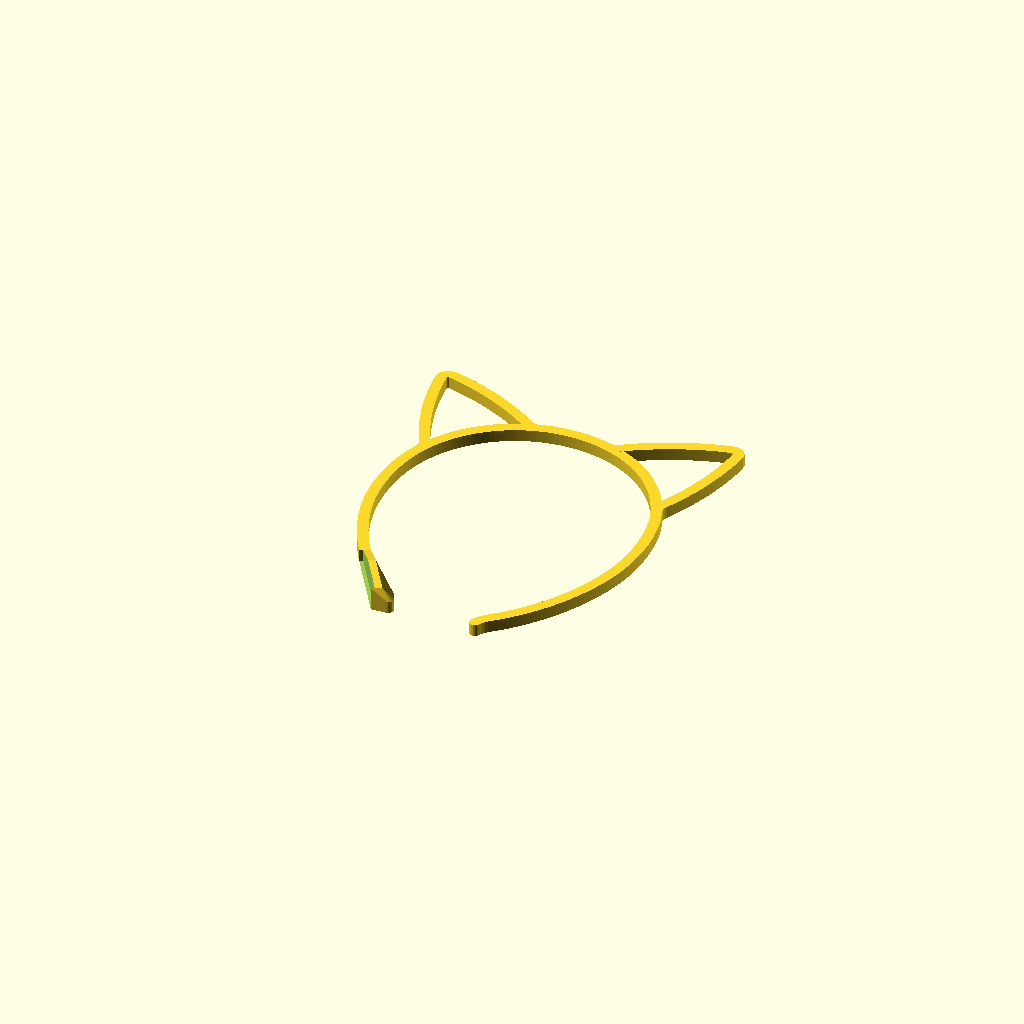
Cell 1: the model at its default parameters.
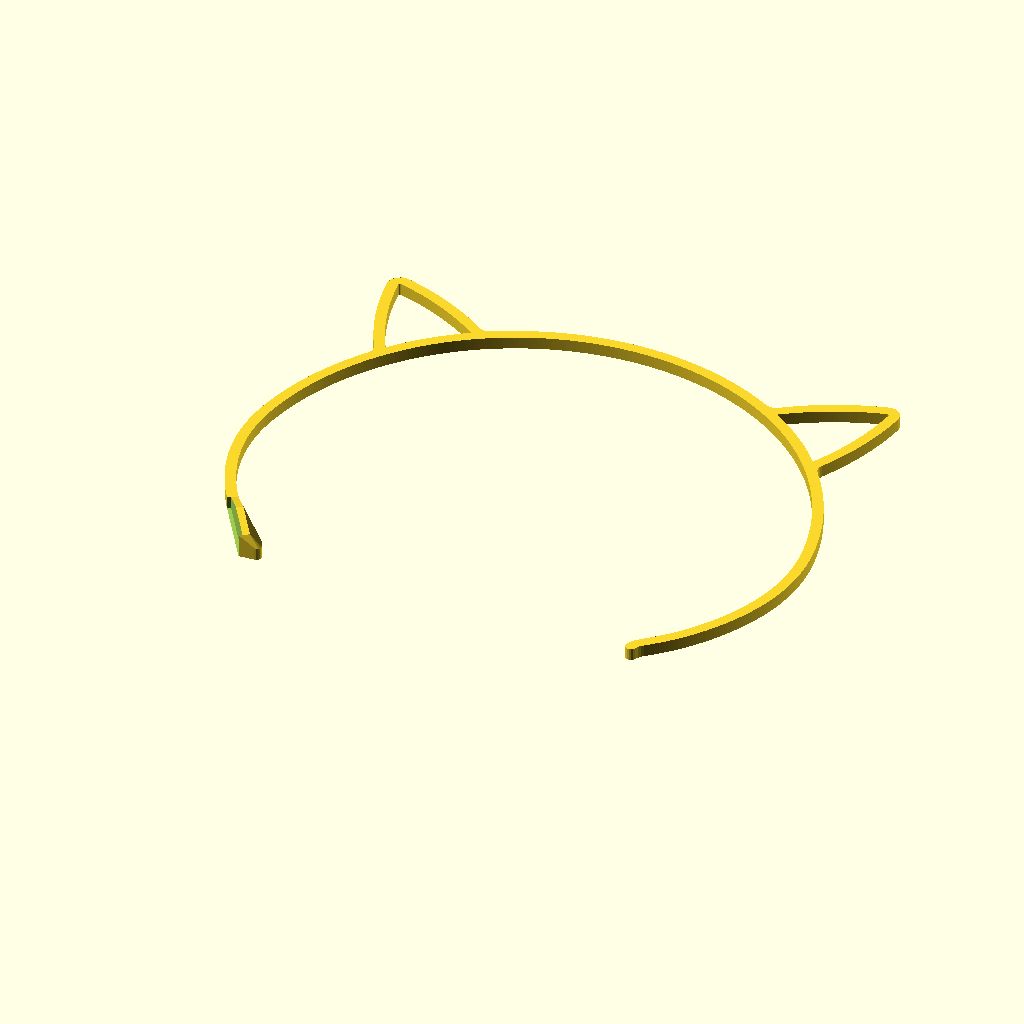
Cell 2 — upperRadius set to 120, the other parameters unchanged.
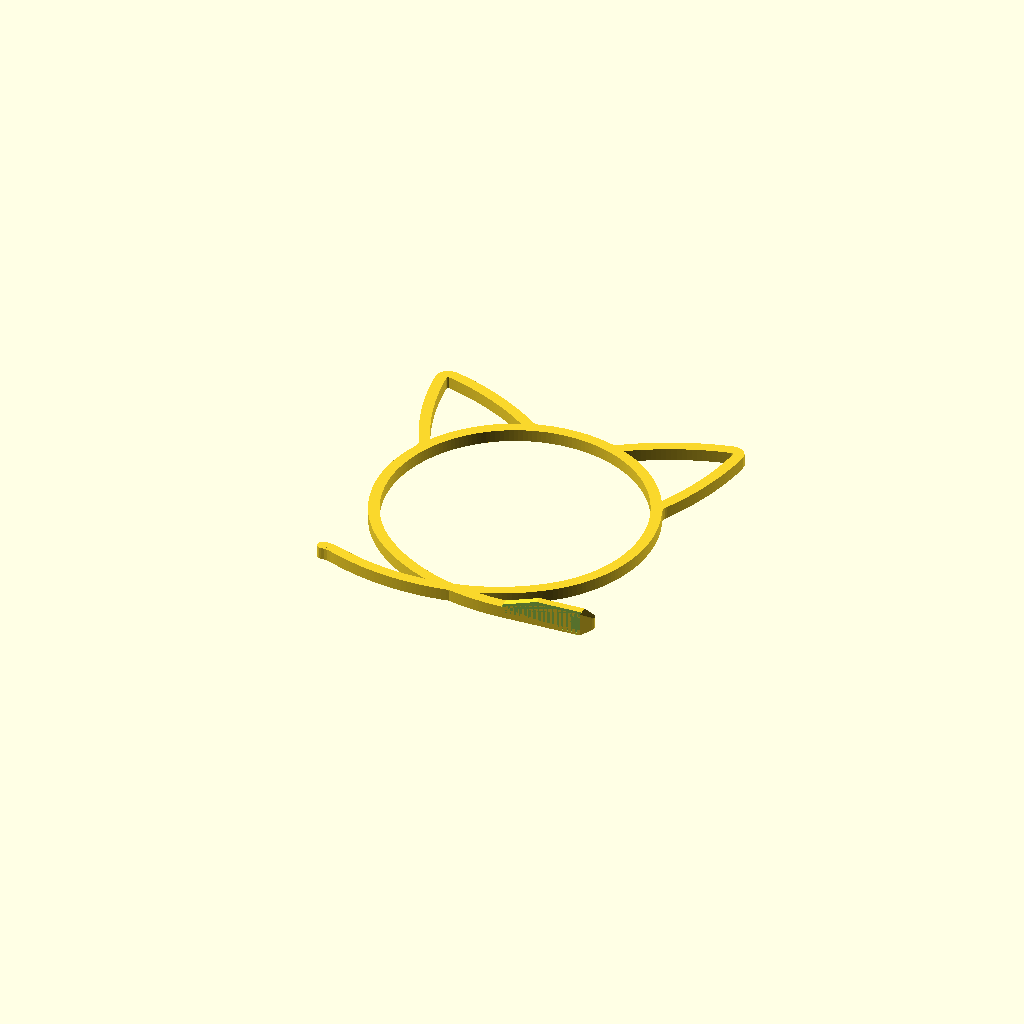
Cell 3 — upperAngle set to 140, the other parameters unchanged.
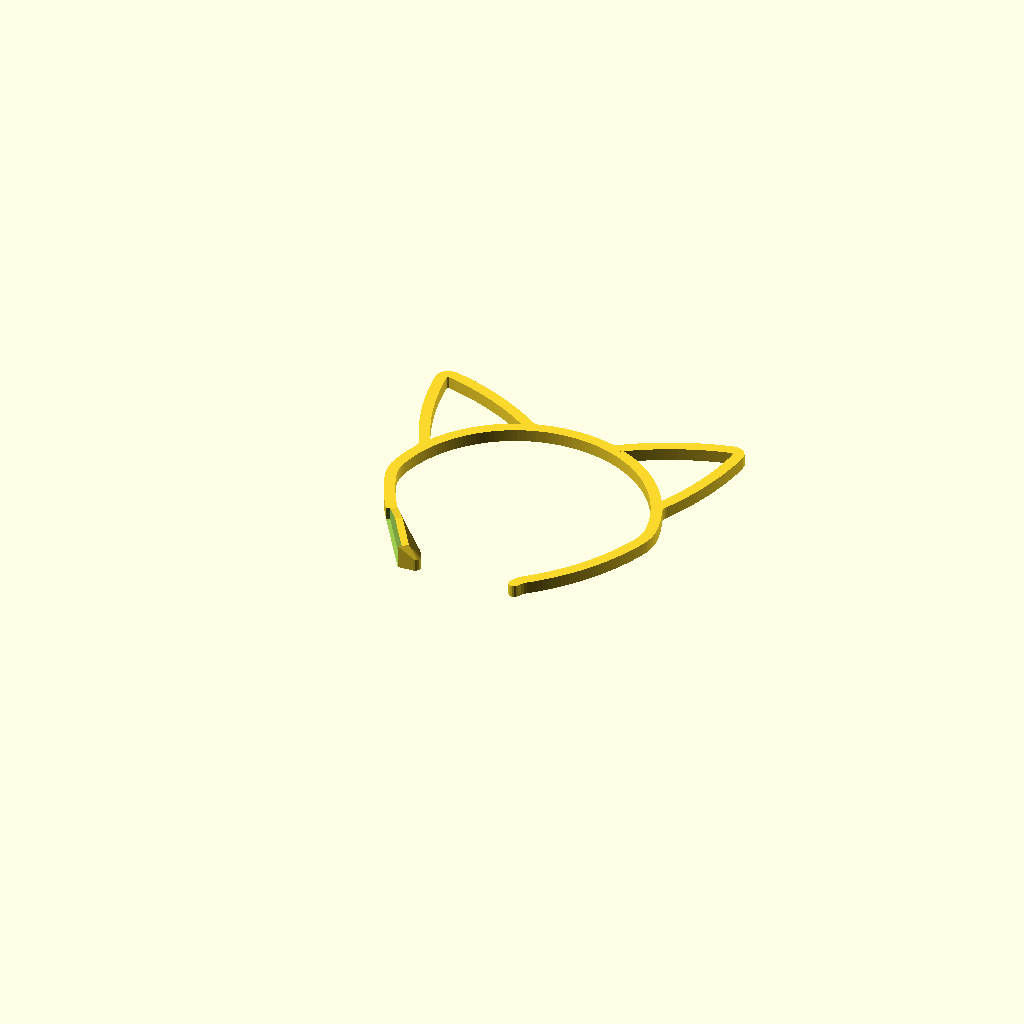
Cell 4: middleRadius = 20 (everything else at default).
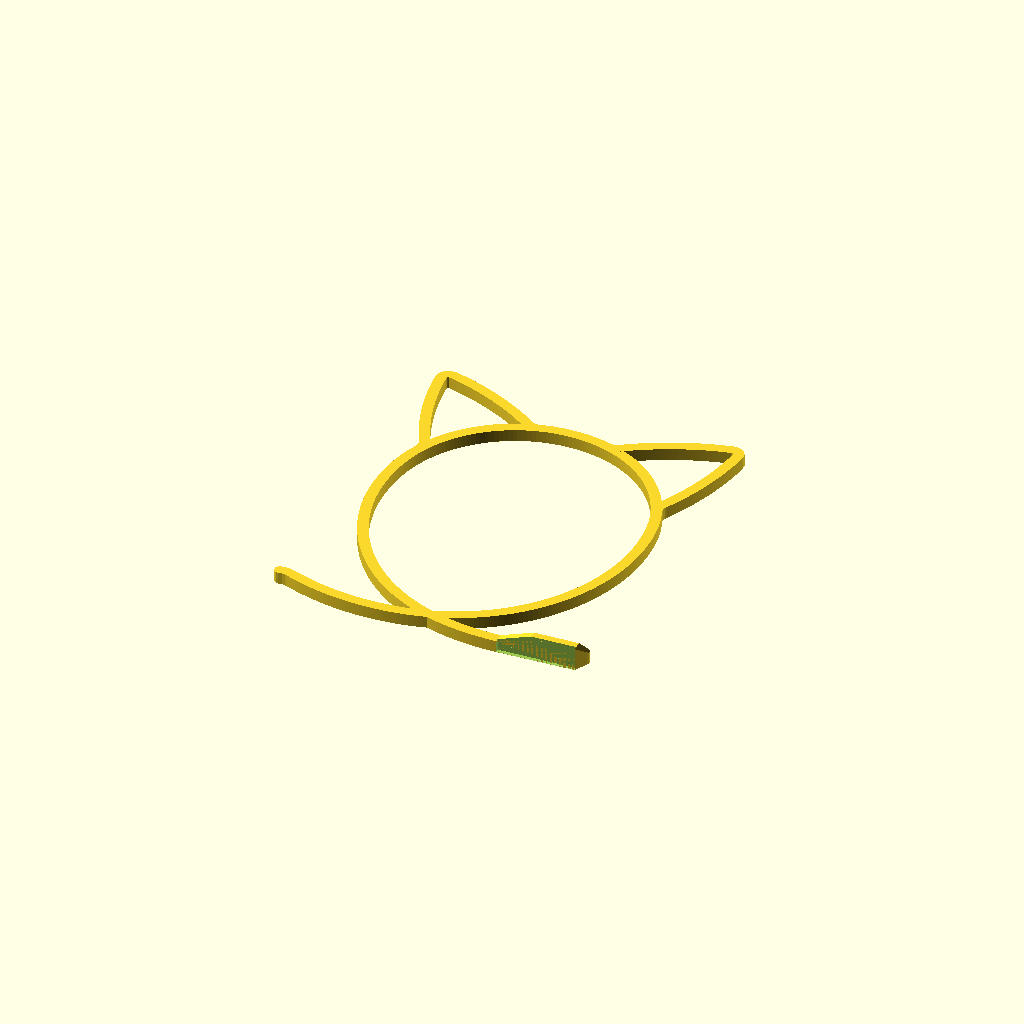
Cell 5: middleAngle = 90 (everything else at default).
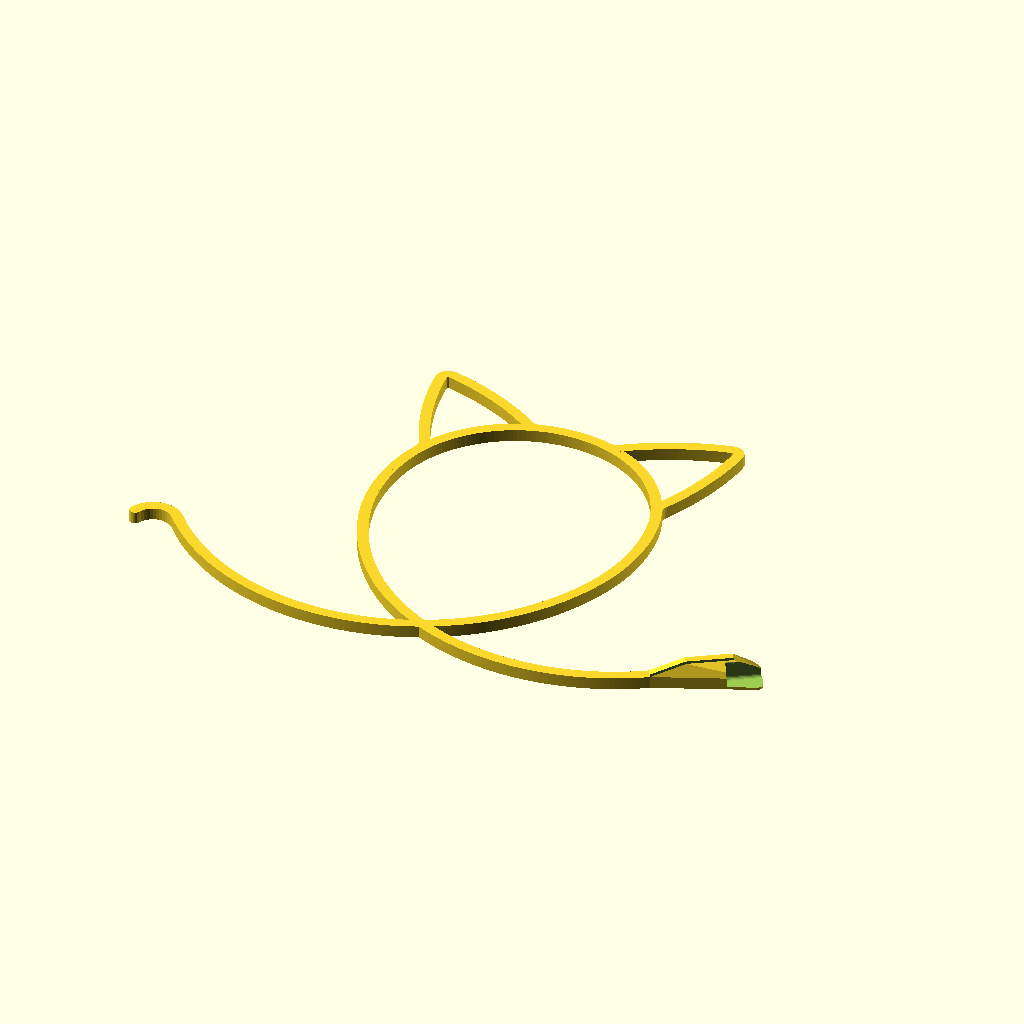
Cell 6: the same model with bottomAngle = 120.
All cells are drawn from one camera (rotation 55°, 0°, 25°, orthographic, colour scheme Cornfield), so only the parameter changes between them.
OpenSCAD source file 3d/cat-ears.scad:
/*[ Headband ]*/

// Radius of the circle that makes up the upper half of the headband
upperRadius = 56; // [20:120]
// This angle determines the size of the upper half
upperAngle = 80; // [40:140]
// Radius of the circle that makes up the middle part of the headband
middleRadius = 80; // [20:120]
// This angle determines the size of the middle part of the headband
middleAngle = 30; // [0:90]
// This angle determines the size of the bottom half
bottomAngle = 30; // [0:120]
// Radius of the partial circles of the bottom half
bottomRadius = 100; // [20:600]
// Radius of the end bits at the very bottom
endRadius = 10; // [0:50]

// Height of the headband
height = 5.2; // [0:0.1:30]
// Width of the headband
width = 4.6; // [0:0.1:30]

/*[ Ears ]*/

// Where the ears are located on the headband
earPositionAngle = 41.5; // [0:90]

// Radius of the curvature of the ears sides
earRadius = 120; // [10:500]
// Roughly how the ears are
earLength = 45; // [10:500]
// The width of the ears
earWidth = 50; // [10:120]
// How wide the tip of the ear is
earTipWidth = 5; // [2:40]
// How big the angle of the ears base is
earConnectorRadius = 7; // [2:50]

/*[ Spikes ]*/

// How much of the upper ring has spikes (in degrees)
// Should be smaller than upperAngle otherwise spikes will be detached
spikesAngle = 80; // [0:120]
// How long the spikes are. Increase for more grip
spikeDepth = 0.0; // [0:0.1:10]
// How high the spikes are.
spikeHeight = 4; // [0:0.1:10]
// How high the spikes are at the tip.
spikeHeightEnd = 1.5; // [0:0.1:10]
// How wide the spikes are.
spikeWidth = 1.4; // [0:0.1:20]
// Spikes per cm
spikeDensity = 0; // [0.1:0.01:20]

/*[ Rudelblinken ]*/

// Enable support for a rudelblinken PCB
enableRudelblinken = true;

/*[ LED recess ]*/

// How deep the recess should be
recessDepth = 0; // [0:0.05:5]
// How wide the recess should be
recessWidth = 0; // [0:0.1:20]

// Secret section with a boring name
/*[ About ]*/

// How good you are at hearing
hearingAbility = 2; // [0:1:10]

// Enable extra protection
protection = false;

/*[ Hidden ]*/
rudelblinken_board_height = 1.6;
rudelblinken_board_length = 30.0;

module mirror_copy(vector)
{
    children();
    mirror(vector) children();
}

// recessSide can be "outer" or "inner"
module angled_thing(r, angle, h = height, spikesAngle = 0, spikeOffset = 0, recessSide = "outer")
{
    translate([ -r, 0, 0 ])
    rotate_extrude(convexity = 10, $fa = 0.01, angle = angle)
    translate([ r, 0, 0 ])
    mirror([recessSide == "inner" ? 1 : 0,0,0])
    polygon([
        [width/2, h/2],
        // [width/2, h/2 - recessWidth/2],
        [width/2, min(h/2,recessWidth/2 + abs(recessDepth))],
        [width/2 - recessDepth, recessWidth/2],
        [width/2 - recessDepth, -recessWidth/2],
        [width/2, -recessWidth/2],
        [width/2, -h/2],
        [-width/2, -h/2],
        [-width/2, h/2]]);
    // square([ width, h ], center = true);

    // Spikes if requested
    spikesDirection = spikesAngle > 0 ? 1 : -1;
    spikesAngle = abs(spikesAngle);
    distance = r * 2 * PI * (spikesAngle / 360);
    spikeDistance = 10 / spikeDensity;
    spikeAngleDistance = spikesAngle / (distance / spikeDistance);
    spikeOffset = ((((0.5 * spikeDistance) -abs(spikeOffset) )% spikeDistance)+spikeDistance)%spikeDistance;
    spikeAngleOffset =  spikesAngle / (distance / spikeOffset);
    for (spikeAngle = [spikeAngleOffset:spikeAngleDistance:spikesAngle])
    {
        translate([ -r, 0, 0 ])
        rotate([ 0, 0, spikesDirection * spikeAngle])
        translate([ r - width / 2, 0, 0 ])
        rotate([0,0,-90])
        spike();
    }
    if (protection){
        spikesDirection = angle > 0 ? 1 : -1;
        spikesAngle = abs(angle);
        distance = r * 2 * PI * (spikesAngle / 360);
        spikeDistance = 10 / spikeDensity;
        spikeAngleDistance = spikesAngle / (distance / spikeDistance);
        spikeOffset = ((((0.5 * spikeDistance) -abs(spikeOffset) )% spikeDistance)+spikeDistance)%spikeDistance;
        spikeAngleOffset =  spikesAngle / (distance / spikeOffset);
        for (spikeAngle = [spikeAngleOffset:spikeAngleDistance:abs(angle)])
        {
            translate([ -r, 0, 0 ])
            rotate([ 0, 0, spikesDirection * spikeAngle])
            translate([ r - width / 2, 0, 0 ])
            translate([recessSide == "inner" ? 0 : width,0,0]) 
            rotate([0,0,recessSide == "inner" ? -90 : 90])
            spike();
        }
    }
}

module shift_angled(r = 0, angle = 0)
{
    translate([ -r, 0, 0 ])
    rotate([ 0, 0, angle ])
    translate([ r, 0, 0 ])
    children();
}

function dist(p1, p2) = sqrt(pow(p2[0] - p1[0], 2) + pow(p2[1] - p1[1], 2));


// module funny_beam(start_angle=45,length=50, r1=10, r2=20){

//     center_a = [r1*cos(start_angle),r1*sin(start_angle)];
//     center_b = [0 , length];

//     rr1 = r1+r2;
//     rr2 = r2;

//     d = dist(center_a, center_b);

//     // Find the point P2 which is the point where the line through the intersection points crosses the line between the circle centers
//     l = (rr1^2 - rr2^2 + d^2) / (2 * d);

//     // Distance from P2 to the intersection points
//     h = sqrt(rr1 ^ 2 - l ^ 2);

//     center_c = [
//         (l/d)*(center_b[0]-center_a[0]) - (h/d)*(center_b[1]-center_a[1]) + center_a[0],
//         (l/d)*(center_b[1]-center_a[1]) + (h/d)*(center_b[0]-center_a[0]) + center_a[1],
//     ];

//     angle_ca = atan2(center_c[1]-center_a[1], center_c[0]-center_a[0]);
//     angle_cb = atan2(center_c[1]-center_b[1], center_c[0]-center_b[0]);
//     angle_connection = start_angle + 180 - angle_ca;

//     mirror([1,0,0])
//     rotate([0,0,-start_angle]){
//     %angled_thing(r = r1, angle = angle_connection);
//     shift_angled(r = r1, angle = angle_connection)
//     mirror([1,0,0])
//     %angled_thing(r = r2, angle =  (360+angle_cb -angle_ca) %360);
//     }


// }
// funny_beam();

// A single ear. Centered
module ear(start_angle=0){
    r1=earConnectorRadius;
    r2=earRadius;

    earSideWidth = (earWidth - earTipWidth)/2;
    earSideHeight = earLength;
    earSideLength = sqrt(earSideWidth^2 + earSideHeight^2);

    earSideAngle = atan(earSideWidth/earSideHeight);

    start_angle = 90 - earSideAngle - start_angle;


    center_a = [r1*cos(start_angle),r1*sin(start_angle)];
    center_b = [0 , earSideLength];

    rr1 = r1+r2;
    rr2 = r2;

    d = dist(center_a, center_b);

    // Find the point P2 which is the point where the line through the intersection points crosses the line between the circle centers
    l = (rr1^2 - rr2^2 + d^2) / (2 * d);

    // Distance from P2 to the intersection points
    h = sqrt(rr1 ^ 2 - l ^ 2);

    center_c = [
        (l/d)*(center_b[0]-center_a[0]) - (h/d)*(center_b[1]-center_a[1]) + center_a[0],
        (l/d)*(center_b[1]-center_a[1]) + (h/d)*(center_b[0]-center_a[0]) + center_a[1],
    ];

    angle_ca = atan2(center_c[1]-center_a[1], center_c[0]-center_a[0]);
    angle_cb = atan2(center_c[1]-center_b[1], center_c[0]-center_b[0]);
    angle_connection = start_angle + 180 - angle_ca;
    angle_side = (360+angle_cb -angle_ca) %360;
    angle_tip = 90-(angle_side + start_angle - angle_connection)-earSideAngle;

    tip_radius = earTipWidth /2 / sin(angle_tip) ;

    mirror_copy([1,0,0])
    translate([earWidth/2,0,0]) 
    rotate([0,0,earSideAngle])
    mirror([1,0,0])
    rotate([0,0,-start_angle]){
    angled_thing(r = r1, angle = angle_connection, recessSide = "inner");
    shift_angled(r = r1, angle = angle_connection)
    mirror([1,0,0]){
    angled_thing(r = r2, angle =  angle_side);
    shift_angled(r = r2, angle = angle_side )
    angled_thing(r = tip_radius, angle = angle_tip, spikeOffset = r1 * sin(angle_side)  );
    }
    }
}

module lower_half(enableRudelblinken = enableRudelblinken) {
     // Main beam until the rudelblinke board
    angled_thing(r = bottomRadius, angle = -bottomAngle + rudelblinken_board_angle_length);

    bottom_circumference = bottomRadius * 2 * PI;
    rudelblinken_board_angle_length = 360 * (rudelblinken_board_length / bottom_circumference);
    shift_angled(r = bottomRadius, angle = -bottomAngle + rudelblinken_board_angle_length)
    if (enableRudelblinken){
    second_lower_half_with_rudelblinken();
    }else {

    second_lower_half_without_rudelblinken(angle = rudelblinken_board_angle_length);
    }
}

// The bottom part of the headband with a slot for a rudelblinken board
module second_lower_half_with_rudelblinken() {
     // Main beam until the rudelblinke board
    bottom_circumference = bottomRadius * 2 * PI;
    rudelblinken_board_angle_length = 360 * (rudelblinken_board_length / bottom_circumference);
    difference() {
        hull() 
        {
            shift_angled(r = bottomRadius, angle = -rudelblinken_board_angle_length)
            round_end_thing();
            angled_thing(r = bottomRadius, angle = -rudelblinken_board_angle_length);
            rotate([ 180, 0, 0 ])
            rotate([ 0, 90, 0 ])
            rudelblinken(h = width);
        }
                
        // Subtract the inner part of the hull that gets filled by the hull operation above
        translate([-bottomRadius,0,0]) 
        cylinder($fs= 1,$fa=0.1,h = height*10, r = bottomRadius-(width/2), center = true);

        board_height_with_recess = rudelblinken_board_height + recessDepth;

        // Subtract the actual rudelblinken PCB
        rotate([ 180, 0, 0 ])
        rotate([ 0, 90, 0 ])
        translate([0,0, width / 2 - board_height_with_recess /2]){
        rudelblinken(h = board_height_with_recess + 0.01);
        // Dirty hack to have no overhang, when the pcb is slimmer than height
        translate([height/2,0,0]) 
        rudelblinken(h = board_height_with_recess + 0.01);
        }
        
        // USB c port cutout
        translate([width / 2 - recessDepth,-rudelblinken_board_length-20+0.1,-1.5]){
            translate([0,0,1.5]) 
            cube([20,20,6]);
            translate([1.5,0,0]) 
            cube([20,20,9]);
            translate([1.5,0,1.5]) 
            rotate([-90,0,0])
            cylinder(h=20,d=3,$fn=20);
            translate([1.5,0,7.5]) 
            rotate([-90,0,0])
            cylinder(h=20,d=3,$fn=20);
        }

    }
}

// The bottom part of the headband with a slot for a rudelblinken board
module second_lower_half_without_rudelblinken(angle) {
    shift_angled(r = bottomRadius, angle = -angle)
    round_end_thing();
    angled_thing(r = bottomRadius, angle = -angle);
}


// The thing at the very end of the headband
module round_end_thing() {
    rotate([ 0, 0, 180 ])
    {
        angled_thing(r = endRadius, angle = bottomAngle, recessSide = "inner");
        shift_angled(r = endRadius, angle = bottomAngle)
        cylinder(d = width, h = height, $fn = 16, center = true);
    }
}

// The spike make sure you dont lose your ears
module spike()
{
    rotate([ 90, 0, 0 ]) scale([ spikeWidth / spikeHeight, 1, 1 ])
    {
        cylinder($fn = 9, d1 = spikeHeight, h = spikeDepth, d2 = spikeHeightEnd, center = false);
        translate([ 0, 0, -width / 2 ]) cylinder(d = spikeHeight, h = width / 2, center = false);
    }
}



module rudelblinken_shape(center = true)
{

    translate([ -2.5,0,0 ]) polygon([
        [ 0, 0 ],
        [ 5, 0 ],
        // [ 5, 5.2 ],
        // [ 6.5, 6.2 ],
        [ 10.1, 14.4 ],
        [ 10.1, 33.6 ],
        [ 0, 33.6 ],
    ]);
}
module rudelblinken(h = rudelblinken_board_height, center = true)
{
    translate([ 0, 0, center ? -h / 2 : 0 ]) linear_extrude(height = h)
        rudelblinken_shape(center);
}


for(side = ["right", "left"])
mirror([side == "left" ? 1 : 0,0,0])
translate([0,upperRadius,0])
rotate([0,0,90])
{
    angled_thing(r = upperRadius, angle = -upperAngle, spikesAngle = -min(spikesAngle, upperAngle));
    shift_angled(r = upperRadius, angle = -upperAngle){
        angled_thing(r = middleRadius, angle = -middleAngle, spikesAngle = -min(max(spikesAngle-upperAngle, 0), middleAngle, spikeOffset = (upperAngle/upperRadius)*2*PI*upperRadius));
        shift_angled(r = middleRadius, angle = -middleAngle)
        lower_half(enableRudelblinken = (enableRudelblinken && (side=="left")));
    }

    relevant_angle = ((earWidth / 2)/(2*PI*upperRadius)) * 360;
    relevant_length = upperRadius - sqrt( upperRadius^2 - (earWidth/2)^2);
    // echo(relevant_angle);
    // echo(relevant_length);
    if (hearingAbility >= 1){
        earStartPosition = hearingAbility <= 1 ? 0 : earPositionAngle;
        earDistance = earPositionAngle*2 / (hearingAbility - 1);
        for(earPosition = [-earStartPosition:earDistance:earPositionAngle])
        shift_angled(r = upperRadius, angle = -earPosition)
        translate([-relevant_length,0,0]) 
        rotate([0,0,-90])
        ear(start_angle = relevant_angle);
    }
}
Customizer parameters (derived from the source; name, type, default, range or options):
upperRadius: number, default 56, range 20 to 120
upperAngle: number, default 80, range 40 to 140
middleRadius: number, default 80, range 20 to 120
middleAngle: number, default 30, range 0 to 90
bottomAngle: number, default 30, range 0 to 120
bottomRadius: number, default 100, range 20 to 600
endRadius: number, default 10, range 0 to 50
height: number, default 5.2, range 0 to 30, step 0.1
width: number, default 4.6, range 0 to 30, step 0.1
earPositionAngle: number, default 41.5, range 0 to 90
earRadius: number, default 120, range 10 to 500
earLength: number, default 45, range 10 to 500
earWidth: number, default 50, range 10 to 120
earTipWidth: number, default 5, range 2 to 40
earConnectorRadius: number, default 7, range 2 to 50
spikesAngle: number, default 80, range 0 to 120
spikeDepth: number, default 0, range 0 to 10, step 0.1
spikeHeight: number, default 4, range 0 to 10, step 0.1
spikeHeightEnd: number, default 1.5, range 0 to 10, step 0.1
spikeWidth: number, default 1.4, range 0 to 20, step 0.1
spikeDensity: number, default 0, range 0.1 to 20, step 0.01
enableRudelblinken: bool, default true
recessDepth: number, default 0, range 0 to 5, step 0.05
recessWidth: number, default 0, range 0 to 20, step 0.1
hearingAbility: number, default 2, range 0 to 10, step 1
protection: bool, default false
